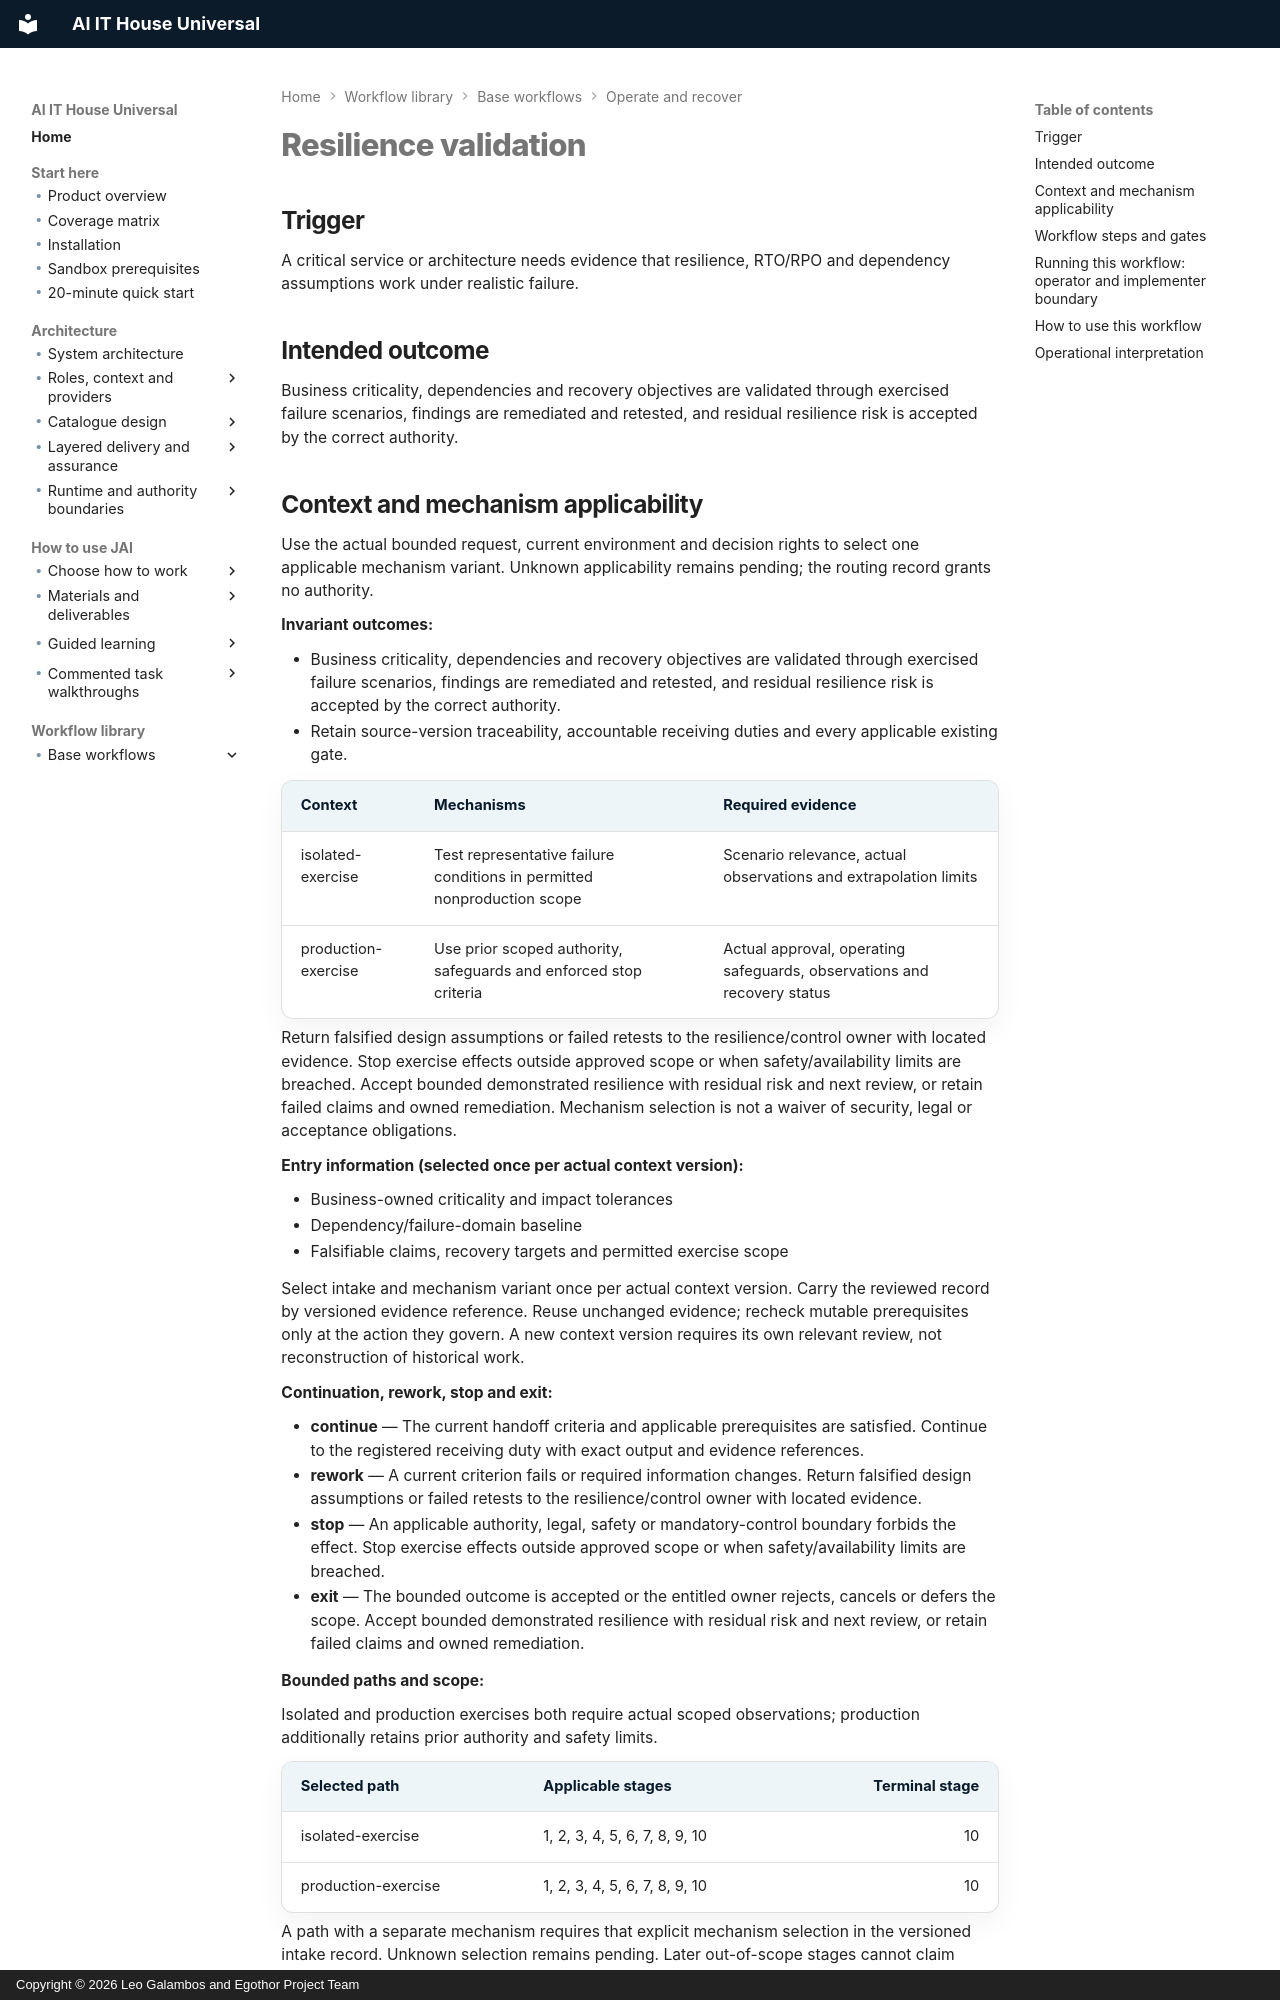

repository: leogalambos/JAI · page: workflow-library/resilience-validation/index.html · generator: mkdocs · copyright: Copyright © 2026 Leo Galambos and Egothor Project Team

# Resilience validation

## Trigger

A critical service or architecture needs evidence that resilience, RTO/RPO and dependency assumptions work under realistic failure.

## Intended outcome

Business criticality, dependencies and recovery objectives are validated through exercised failure scenarios, findings are remediated and retested, and residual resilience risk is accepted by the correct authority.


<!-- BEGIN workflow-applicability -->
